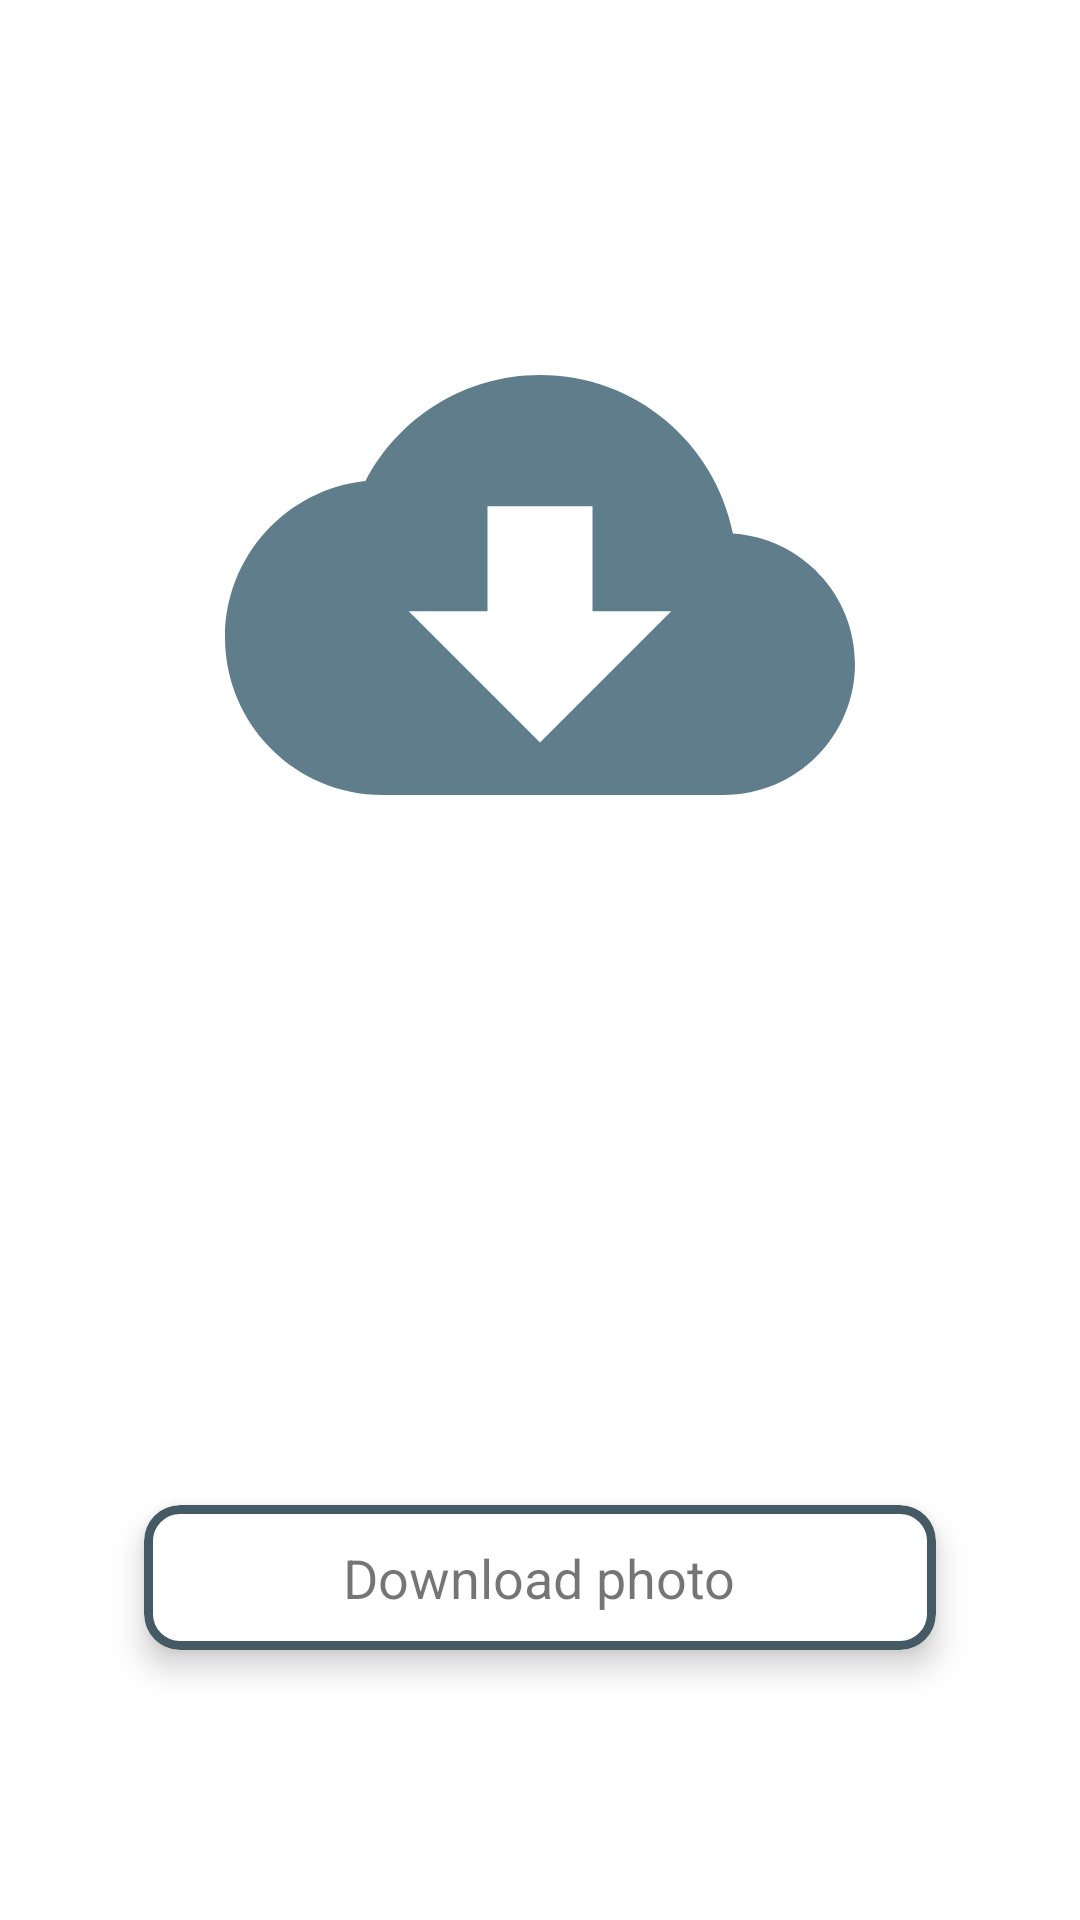

The Android layout XML behind this screen, and the referenced resources:
<!-- AndroidManifest.xml: application theme Theme.Service -->
<!-- res/layout/fragment_download_manager.xml -->
<?xml version="1.0" encoding="utf-8"?>
<layout xmlns:android="http://schemas.android.com/apk/res/android"
    xmlns:app="http://schemas.android.com/apk/res-auto">

    <androidx.constraintlayout.widget.ConstraintLayout
        android:layout_width="match_parent"
        android:layout_height="match_parent">

        <androidx.appcompat.widget.AppCompatImageView
            android:layout_width="@dimen/icon_size_large"
            android:layout_height="@dimen/icon_size_large"
            android:layout_marginTop="@dimen/margin_xxxlarge"
            android:clickable="false"
            android:contentDescription="@null"
            android:scaleType="fitCenter"
            android:src="@drawable/ic_download"
            app:layout_constraintLeft_toLeftOf="parent"
            app:layout_constraintRight_toRightOf="parent"
            app:layout_constraintTop_toTopOf="parent" />

        <com.google.android.material.card.MaterialCardView
            android:id="@+id/downloadCardView"
            android:layout_width="0dp"
            android:layout_height="wrap_content"
            android:layout_marginHorizontal="@dimen/padding_xxxlarge"
            android:layout_marginBottom="@dimen/margin_xxxlarge"
            app:cardCornerRadius="@dimen/card_radius"
            app:cardElevation="@dimen/card_elevation"
            app:layout_constraintBottom_toBottomOf="parent"
            app:layout_constraintEnd_toEndOf="parent"
            app:layout_constraintStart_toStartOf="parent"
            app:strokeColor="@color/grey_dark"
            app:strokeWidth="@dimen/stroke_width">

            <androidx.appcompat.widget.AppCompatTextView
                style="@style/BoldLargeTextStyle"
                android:layout_width="wrap_content"
                android:layout_height="wrap_content"
                android:layout_gravity="center"
                android:padding="@dimen/padding_regular"
                android:text="@string/label_download_photo" />
        </com.google.android.material.card.MaterialCardView>

    </androidx.constraintlayout.widget.ConstraintLayout>
</layout>
<!-- resources referenced by this layout -->
<resources>
  <color name="grey_dark">#455A64</color>
  <dimen name="card_elevation">6dp</dimen>
  <dimen name="card_radius">12dp</dimen>
  <dimen name="icon_size_large">210dp</dimen>
  <dimen name="margin_xxxlarge">90dp</dimen>
  <dimen name="padding_regular">12dp</dimen>
  <dimen name="padding_xxxlarge">48dp</dimen>
  <dimen name="stroke_width">3dp</dimen>
  <!-- drawable ic_download (drawable) -->
  <vector xmlns:android="http://schemas.android.com/apk/res/android"
      android:width="24dp"
      android:height="24dp"
      android:viewportWidth="24"
      android:viewportHeight="24"
      android:tint="@color/grey_middle">
    <path
        android:fillColor="@android:color/white"
        android:pathData="M19.35,10.04C18.67,6.59 15.64,4 12,4 9.11,4 6.6,5.64 5.35,8.04 2.34,8.36 0,10.91 0,14c0,3.31 2.69,6 6,6h13c2.76,0 5,-2.24 5,-5 0,-2.64 -2.05,-4.78 -4.65,-4.96zM17,13l-5,5 -5,-5h3V9h4v4h3z"/>
  </vector>
  <string name="label_download_photo">Download photo</string>
  <style name="BoldLargeTextStyle" parent="Widget.AppCompat.TextView">
          <item name="fontFamily">@font/philosopher_bold</item>
          <item name="android:textSize">@dimen/text_size_large</item>
      </style>
  <style name="Theme.Service" parent="Theme.MaterialComponents.DayNight.DarkActionBar">
          <item name="colorPrimary">@color/grey_basic</item>
          <item name="colorPrimaryVariant">@color/grey_dark</item>
          <item name="colorOnPrimary">@color/white</item>
  
          <item name="colorSecondary">@color/grey_shadow</item>
          <item name="colorSecondaryVariant">@color/grey_middle</item>
          <item name="colorOnSecondary">@color/black</item>
  
      </style>
  <color name="grey_middle">#607D8B</color>
  <dimen name="text_size_large">18sp</dimen>
  <color name="grey_basic">#607D8B</color>
  <color name="white">#FFFFFF</color>
  <color name="grey_shadow">#bfbfbf</color>
  <color name="black">#000000</color>
</resources>
